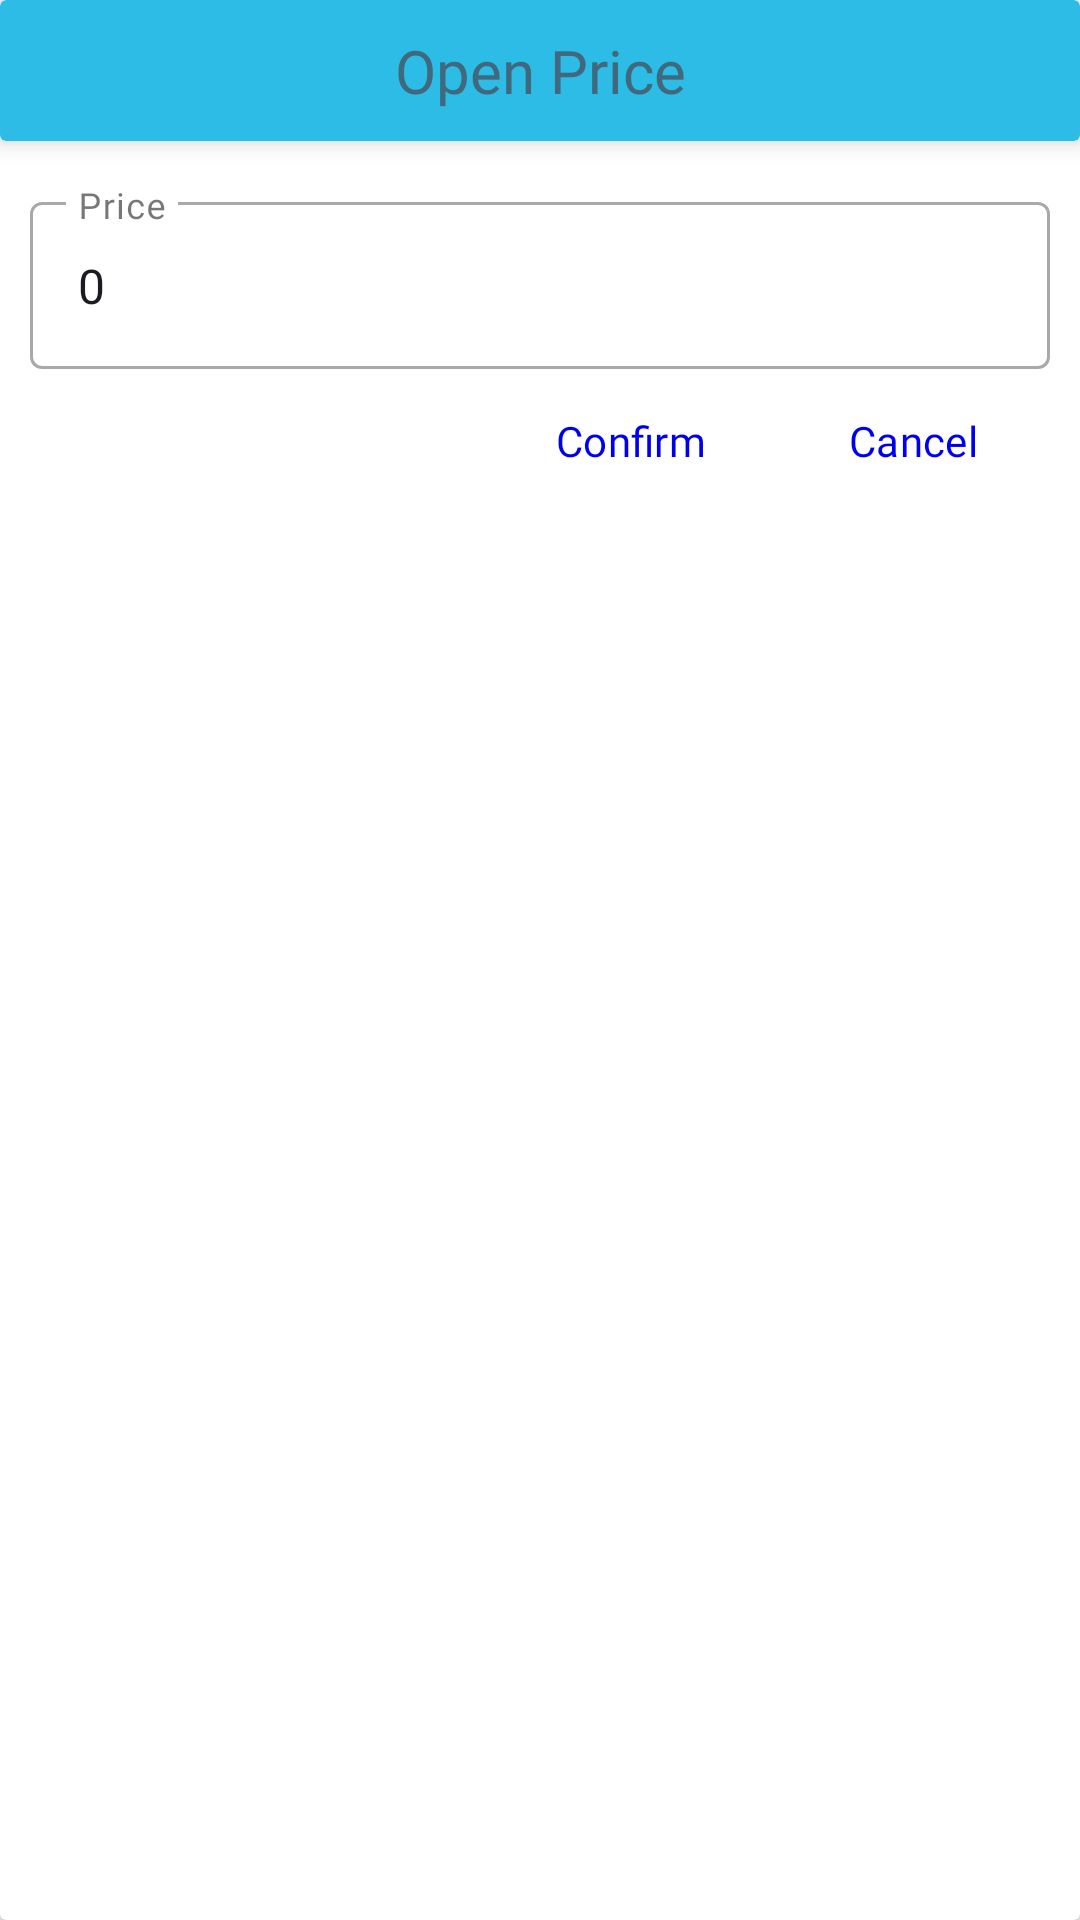

Produce the Android XML layout that renders to this screen, including the resource entries it uses.
<!-- AndroidManifest.xml: application theme Theme.Isyncpos -->
<!-- res/layout/dialog_open_price.xml -->
<?xml version="1.0" encoding="utf-8"?>
<androidx.cardview.widget.CardView xmlns:android="http://schemas.android.com/apk/res/android"
    xmlns:app="http://schemas.android.com/apk/res-auto"
    app:cardElevation="2dp"
    android:layout_width="wrap_content"
    android:layout_height="wrap_content">

    <RelativeLayout
        android:layout_width="wrap_content"
        android:layout_height="wrap_content">

        <androidx.cardview.widget.CardView
            android:id="@+id/cardViewTitle"
            app:cardElevation="5dp"
            app:cardBackgroundColor="@color/scolor"
            android:layout_width="match_parent"
            android:layout_height="wrap_content">

            <TextView
                android:id="@+id/txtDialogTitle"
                android:textAlignment="center"
                android:layout_width="match_parent"
                android:layout_height="wrap_content"
                android:fontFamily="@font/sfprotextbold"
                android:textSize="20dp"
                android:alpha=".7"
                android:paddingVertical="10dp"
                android:text="Open Price"/>

        </androidx.cardview.widget.CardView>

        <com.google.android.material.textfield.TextInputLayout
            android:layout_marginTop="15dp"
            android:layout_below="@id/cardViewTitle"
            android:layout_width="match_parent"
            android:layout_height="wrap_content"
            android:id="@+id/tilDialogPrice"
            android:paddingHorizontal="10dp"
            style="@style/Widget.MaterialComponents.TextInputLayout.OutlinedBox"
            >

            <EditText
                android:layout_below="@id/txtDialogTitle"
                android:layout_width="match_parent"
                android:layout_height="wrap_content"
                android:hint="Price"
                android:drawableLeft="@drawable/baseline_mode_edit_outline_24"
                android:drawablePadding="20dp"
                android:id="@+id/txtDialogPrice"
                android:fontFamily="@font/sfuitextregular"
                android:inputType="numberDecimal"
                android:text="0"
                />

        </com.google.android.material.textfield.TextInputLayout>

        <LinearLayout
            android:layout_below="@id/tilDialogPrice"
            android:gravity="right"
            android:layout_width="match_parent"
            android:paddingHorizontal="10dp"
            android:layout_height="wrap_content"
            android:orientation="horizontal">

            <com.google.android.material.button.MaterialButton
                android:id="@+id/btnPositive"
                android:layout_width="wrap_content"
                android:layout_height="wrap_content"
                android:fontFamily="@font/sfuitextregular"
                android:textColor="@color/link"
                android:background="@android:color/transparent"
                android:text="Confirm"/>

            <com.google.android.material.button.MaterialButton
                android:id="@+id/btnNegative"
                android:layout_width="wrap_content"
                android:layout_height="wrap_content"
                android:fontFamily="@font/sfuitextregular"
                android:textColor="@color/link"
                android:background="@android:color/transparent"
                android:text="Cancel"/>

        </LinearLayout>

    </RelativeLayout>

</androidx.cardview.widget.CardView>
<!-- resources referenced by this layout -->
<resources>
  <color name="link">#0000EE</color>
  <color name="scolor">#2cbce6</color>
  <style name="Theme.Isyncpos" parent="Base.Theme.Isyncpos" />
  <style name="Base.Theme.Isyncpos" parent="Theme.Material3.DayNight.NoActionBar">
          
          
  
      </style>
</resources>
